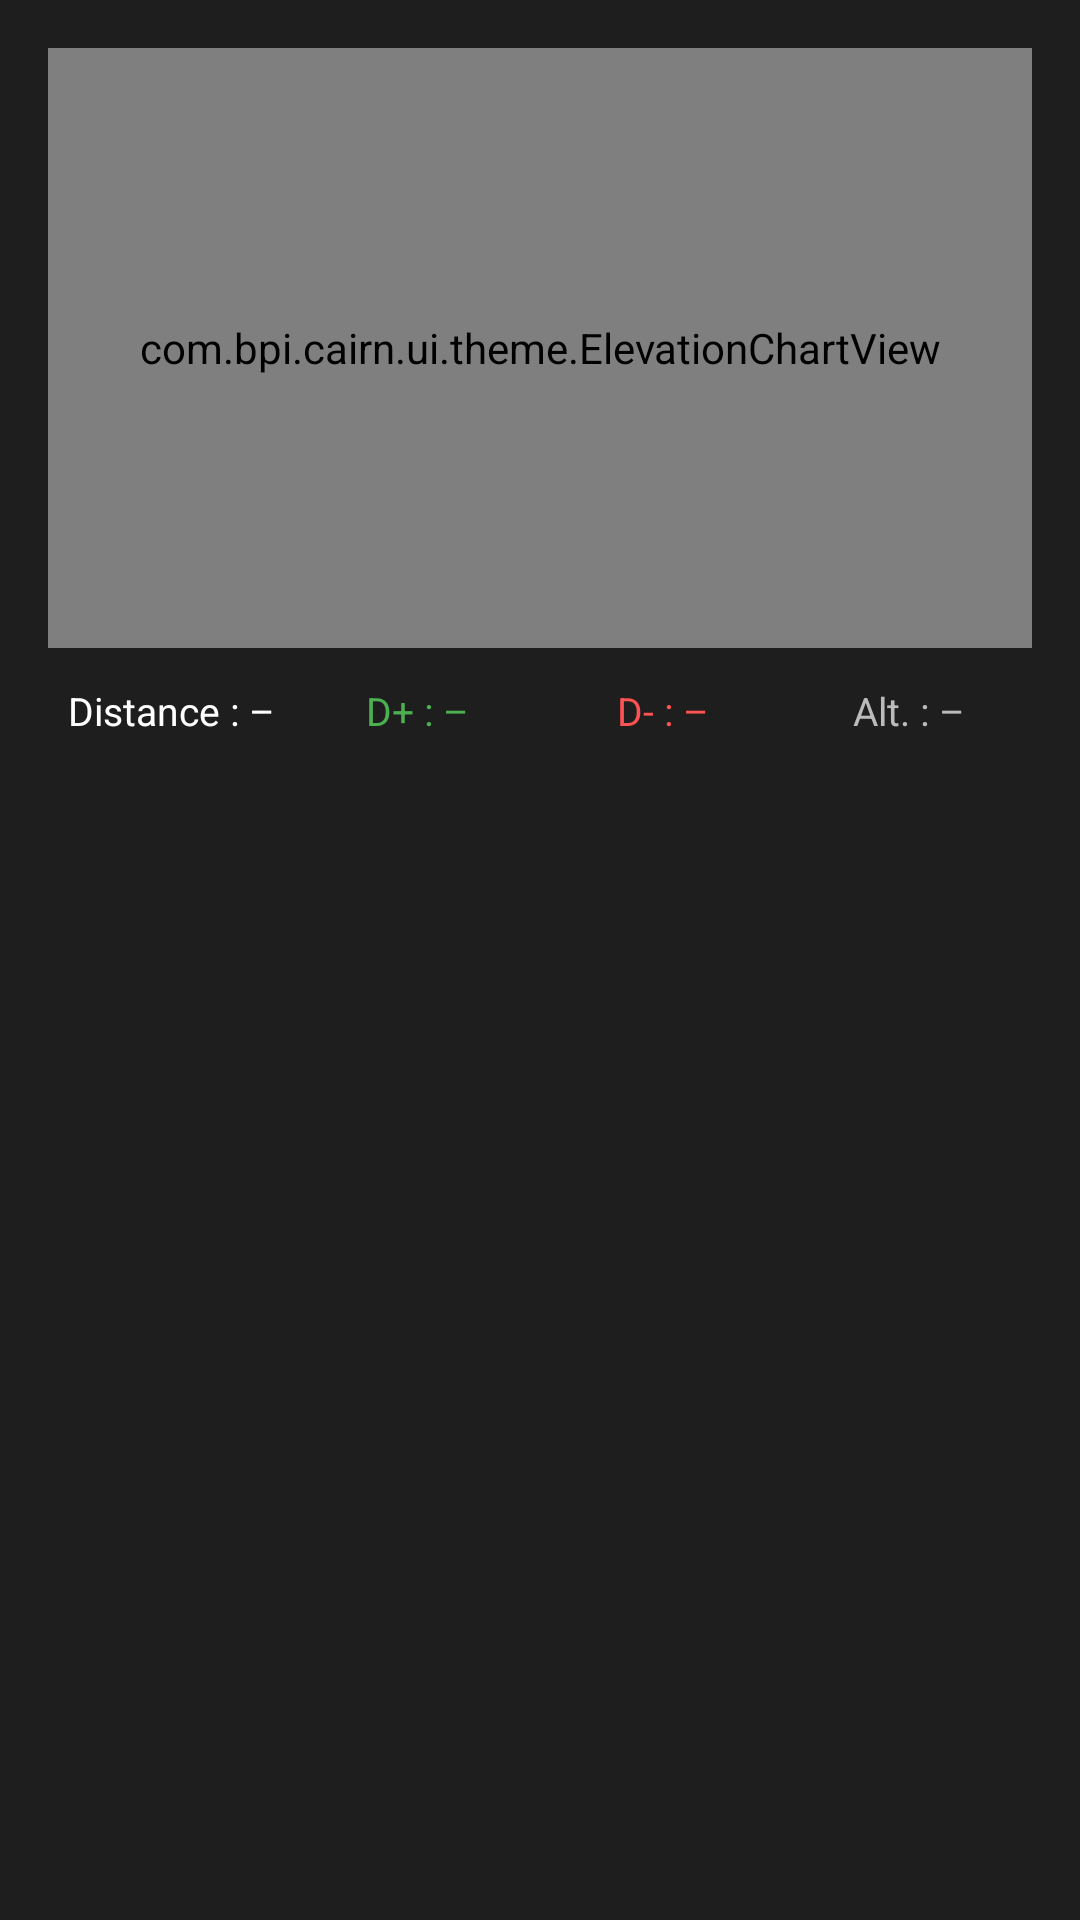

Here is an Android app screen rendered from its layout file. Give the layout XML and the strings, colors and styles it references.
<!-- AndroidManifest.xml: application theme Theme.GpsTraceTracker -->
<!-- res/layout/dialog_elevation.xml -->
<?xml version="1.0" encoding="utf-8"?>
<LinearLayout
    xmlns:android="http://schemas.android.com/apk/res/android"
    android:layout_width="match_parent"
    android:layout_height="wrap_content"
    android:orientation="vertical"
    android:padding="16dp"
    android:background="#1E1E1E">

    
    <com.bpi.cairn.ui.theme.ElevationChartView
        android:id="@+id/elevationChart"
        android:layout_width="match_parent"
        android:layout_height="200dp"
        android:background="#121212"/>

    
    <LinearLayout
        android:layout_width="match_parent"
        android:layout_height="wrap_content"
        android:orientation="horizontal"
        android:layout_marginTop="12dp"
        android:gravity="center">

        <TextView
            android:id="@+id/tvDistance"
            android:layout_width="0dp"
            android:layout_weight="1"
            android:layout_height="wrap_content"
            android:textColor="#FFFFFF"
            android:textSize="13sp"
            android:gravity="center"
            android:text="Distance : –"/>

        <TextView
            android:id="@+id/tvGain"
            android:layout_width="0dp"
            android:layout_weight="1"
            android:layout_height="wrap_content"
            android:textColor="#4CAF50"
            android:textSize="13sp"
            android:gravity="center"
            android:text="D+ : –"/>

        <TextView
            android:id="@+id/tvLoss"
            android:layout_width="0dp"
            android:layout_weight="1"
            android:layout_height="wrap_content"
            android:textColor="#FF5252"
            android:textSize="13sp"
            android:gravity="center"
            android:text="D- : –"/>

        <TextView
            android:id="@+id/tvEleRange"
            android:layout_width="0dp"
            android:layout_weight="1"
            android:layout_height="wrap_content"
            android:textColor="#BBBBBB"
            android:textSize="13sp"
            android:gravity="center"
            android:text="Alt. : –"/>

    </LinearLayout>

</LinearLayout>
<!-- resources referenced by this layout -->
<resources>
  <style name="Theme.GpsTraceTracker" parent="Theme.MaterialComponents.DayNight.NoActionBar">
          
          <item name="android:windowBackground">@android:color/black</item>
          <item name="colorPrimary">#1565C0</item>
          <item name="colorPrimaryVariant">#0D47A1</item>
          <item name="colorOnPrimary">#FFFFFF</item>
          <item name="colorSecondary">#2E7D32</item>
          <item name="colorOnSecondary">#FFFFFF</item>
          <item name="android:statusBarColor">#000000</item>
          <item name="android:navigationBarColor">#000000</item>
      </style>
</resources>
